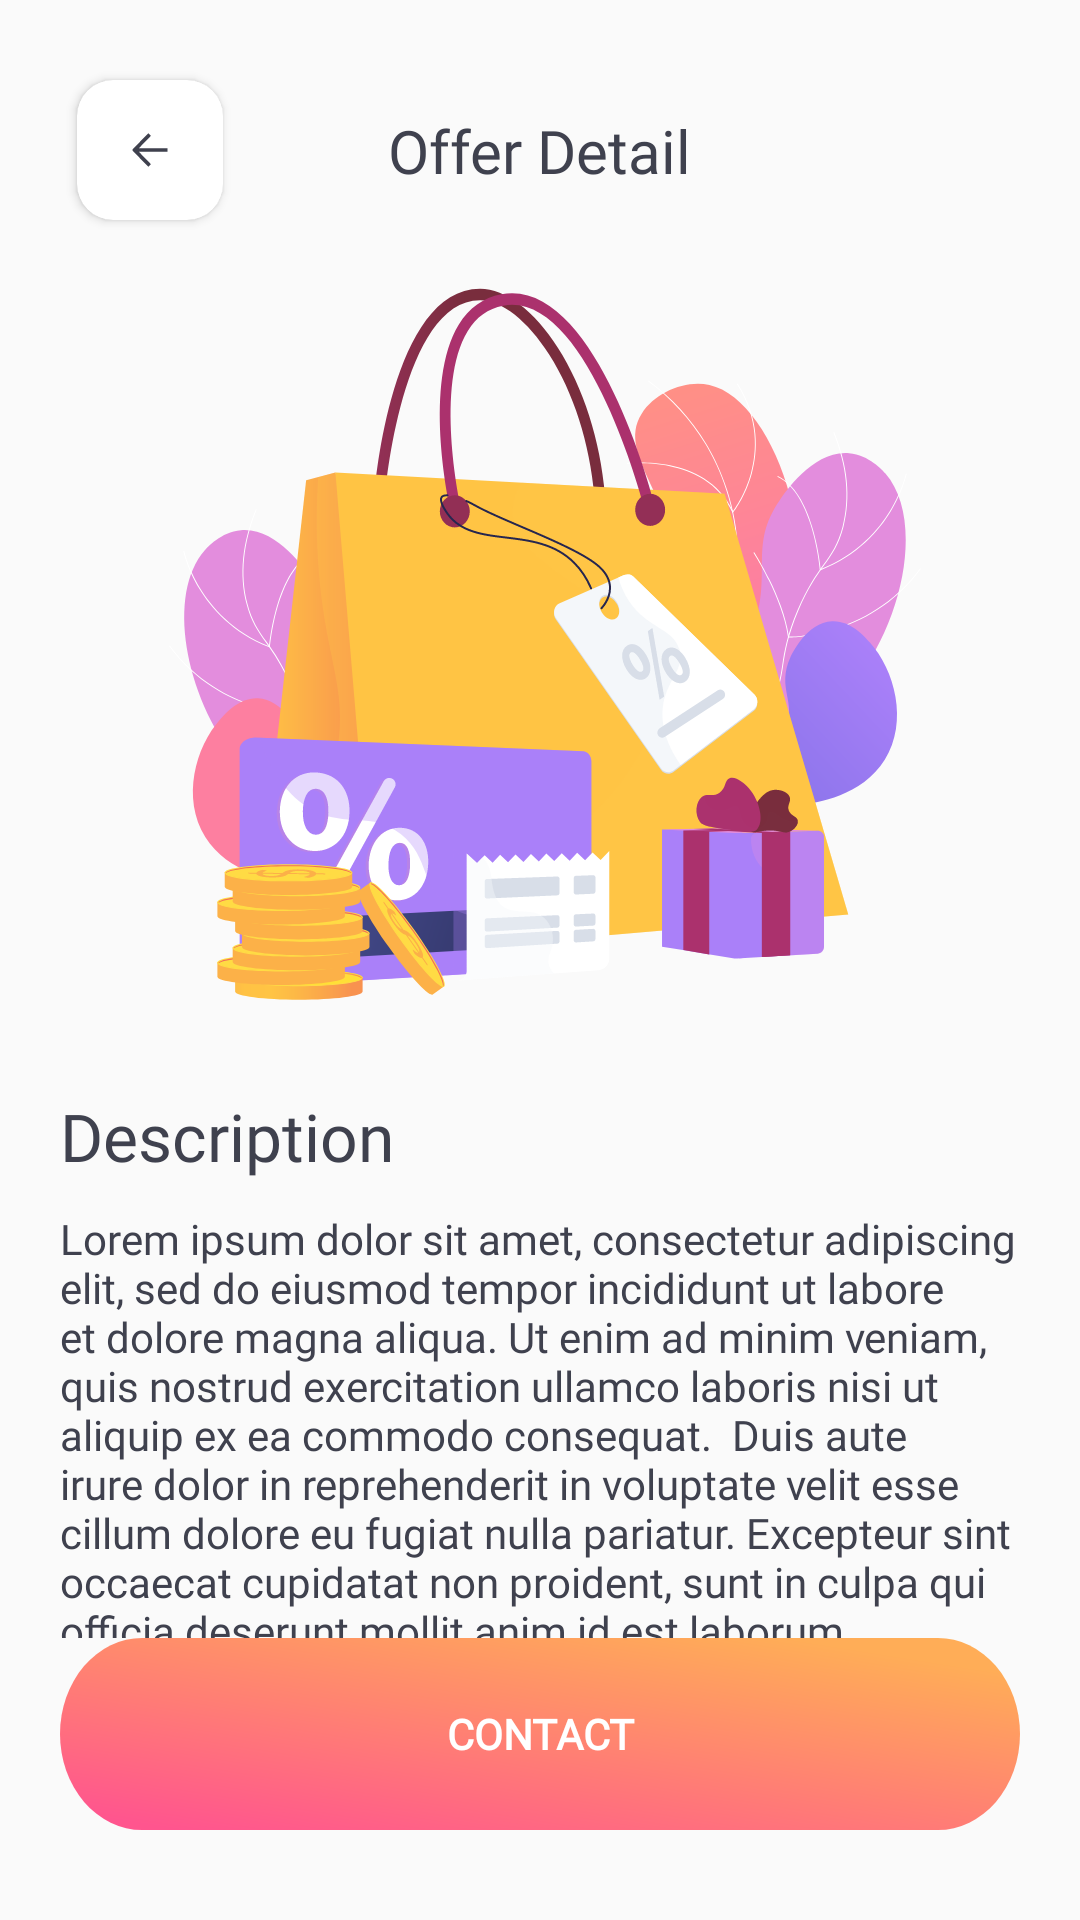

Reconstruct the res/layout file that produces this screen, plus the resources it refers to.
<!-- AndroidManifest.xml: application theme Theme.Hi5 -->
<!-- res/layout/activity_offer_detail.xml -->
<?xml version="1.0" encoding="utf-8"?>
<androidx.constraintlayout.widget.ConstraintLayout xmlns:android="http://schemas.android.com/apk/res/android"
    xmlns:app="http://schemas.android.com/apk/res-auto"
    android:layout_width="match_parent"
    android:layout_height="match_parent">

    <androidx.core.widget.NestedScrollView
        android:layout_width="match_parent"
        android:layout_height="0dp"
        android:fillViewport="true"
        app:layout_constraintBottom_toTopOf="@id/btn_save"
        app:layout_constraintEnd_toEndOf="parent"
        app:layout_constraintStart_toStartOf="parent"
        app:layout_constraintTop_toTopOf="parent">

        <androidx.constraintlayout.widget.ConstraintLayout
            android:layout_width="match_parent"
            android:layout_height="match_parent">

            <androidx.cardview.widget.CardView
                android:id="@+id/card_back"
                android:layout_width="@dimen/dimen_60dp"
                android:layout_height="@dimen/dimen_60dp"
                android:layout_marginStart="@dimen/dimen_20dp"
                android:layout_marginTop="@dimen/dimen_20dp"
                android:elevation="@dimen/dimen_12dp"
                app:cardCornerRadius="@dimen/dimen_12dp"
                app:cardUseCompatPadding="true"
                app:layout_constraintStart_toStartOf="parent"
                app:layout_constraintTop_toTopOf="parent">

                <androidx.appcompat.widget.AppCompatImageView
                    android:id="@+id/img_back"
                    android:layout_width="wrap_content"
                    android:layout_height="wrap_content"
                    android:elevation="@dimen/dimen_8dp"
                    android:src="@drawable/ic_back" />
            </androidx.cardview.widget.CardView>

            <androidx.appcompat.widget.AppCompatTextView
                android:layout_width="wrap_content"
                android:layout_height="wrap_content"
                android:fontFamily="@font/montserrat_bold"
                android:text="Offer Detail"
                android:textColor="@color/grey_dark"
                android:textSize="@dimen/dimen_20sp"
                app:layout_constraintBottom_toBottomOf="@id/card_back"
                app:layout_constraintEnd_toEndOf="parent"
                app:layout_constraintStart_toStartOf="parent"
                app:layout_constraintTop_toTopOf="@id/card_back" />

            <androidx.appcompat.widget.AppCompatImageView
                android:id="@+id/img_first"
                android:layout_width="0dp"
                android:layout_height="wrap_content"
                android:layout_marginStart="@dimen/dimen_20dp"
                android:layout_marginTop="@dimen/dimen_4dp"
                android:layout_marginEnd="@dimen/dimen_20dp"
                android:src="@drawable/ic_frame"
                app:layout_constraintEnd_toEndOf="parent"
                app:layout_constraintStart_toStartOf="parent"
                app:layout_constraintTop_toBottomOf="@id/card_back" />

            <androidx.appcompat.widget.AppCompatTextView
                android:id="@+id/tv_title"
                android:layout_width="wrap_content"
                android:layout_height="wrap_content"
                android:layout_marginTop="@dimen/dimen_30dp"
                android:fontFamily="@font/montserrat_semibold"
                android:text="Description"
                android:textColor="@color/grey_dark"
                android:textSize="@dimen/dimen_22sp"
                app:layout_constraintStart_toStartOf="@id/img_first"
                app:layout_constraintTop_toBottomOf="@id/img_first" />

            <androidx.appcompat.widget.AppCompatTextView
                android:layout_width="0dp"
                android:layout_height="wrap_content"
                android:layout_marginTop="@dimen/dimen_10dp"
                android:fontFamily="@font/montserrat_regular"
                android:text="Lorem ipsum dolor sit amet, consectetur adipiscing elit, sed do eiusmod tempor incididunt ut labore et dolore magna aliqua. Ut enim ad minim veniam, quis nostrud exercitation ullamco laboris nisi ut aliquip ex ea commodo consequat.

Duis aute irure dolor in reprehenderit in voluptate velit esse cillum dolore eu fugiat nulla pariatur. Excepteur sint occaecat cupidatat non proident, sunt in culpa qui officia deserunt mollit anim id est laborum."
                android:textColor="@color/text_color"
                app:layout_constraintEnd_toEndOf="@id/img_first"
                app:layout_constraintStart_toStartOf="@id/img_first"
                app:layout_constraintTop_toBottomOf="@id/tv_title" />
        </androidx.constraintlayout.widget.ConstraintLayout>
    </androidx.core.widget.NestedScrollView>

    <androidx.appcompat.widget.AppCompatButton
        android:id="@+id/btn_save"
        android:layout_width="@dimen/dimen_0dp"
        android:layout_height="wrap_content"
        android:layout_marginStart="@dimen/dimen_20dp"
        android:layout_marginEnd="@dimen/dimen_20dp"
        android:layout_marginBottom="30dp"
        android:background="@drawable/ic_cta_bg"
        android:fontFamily="@font/montserrat_semibold"
        android:text="CONTACT"
        android:textColor="@android:color/white"
        android:textStyle="bold"
        app:layout_constraintBottom_toBottomOf="parent"
        app:layout_constraintEnd_toEndOf="parent"
        app:layout_constraintStart_toStartOf="parent" />
</androidx.constraintlayout.widget.ConstraintLayout>
<!-- resources referenced by this layout -->
<resources>
  <color name="grey_dark">#3F414E</color>
  <color name="text_color">#3F414E</color>
  <dimen name="dimen_0dp">0dp</dimen>
  <dimen name="dimen_10dp">10dp</dimen>
  <dimen name="dimen_12dp">12dp</dimen>
  <dimen name="dimen_20dp">20dp</dimen>
  <dimen name="dimen_20sp">20sp</dimen>
  <dimen name="dimen_22sp">22sp</dimen>
  <dimen name="dimen_30dp">30dp</dimen>
  <dimen name="dimen_4dp">4dp</dimen>
  <dimen name="dimen_60dp">60dp</dimen>
  <dimen name="dimen_8dp">8dp</dimen>
  <!-- drawable ic_back (drawable) -->
  <vector xmlns:android="http://schemas.android.com/apk/res/android"
      android:width="75dp"
      android:height="75dp"
      android:viewportWidth="75"
      android:viewportHeight="75">
    <path
        android:pathData="M55,65L20,65A10,10 0,0 1,10 55L10,20A10,10 0,0 1,20 10L55,10A10,10 0,0 1,65 20L65,55A10,10 0,0 1,55 65z"
        android:fillColor="#ffffff"/>
    <path
        android:pathData="M46.8491,38.5L31.573,38.5L37.9842,45.0889L36.6088,46.5L28.3781,38.0667C28.0749,37.7556 28.0749,37.2556 28.3781,36.9444L36.6088,28.5L37.9842,29.9111L31.573,36.5L46.8491,36.5L46.8491,37.5L46.8491,38.5Z"
        android:fillColor="#3F414E"/>
  </vector>
  <!-- drawable ic_cta_bg (drawable) -->
  <vector xmlns:android="http://schemas.android.com/apk/res/android"
      xmlns:aapt="http://schemas.android.com/aapt"
      android:width="374dp"
      android:height="64dp"
      android:viewportWidth="374"
      android:viewportHeight="64">
    <path
        android:pathData="M32,0L342,0A32,32 0,0 1,374 32L374,32A32,32 0,0 1,342 64L32,64A32,32 0,0 1,0 32L0,32A32,32 0,0 1,32 0z">
      <aapt:attr name="android:fillColor">
        <gradient 
            android:startY="63.2641"
            android:startX="40.5864"
            android:endY="-31.5521"
            android:endX="53.5874"
            android:type="linear">
          <item android:offset="0" android:color="#FFFF558E"/>
          <item android:offset="1" android:color="#FFFFAD57"/>
        </gradient>
      </aapt:attr>
    </path>
  </vector>
  <!-- drawable ic_frame: vector/xml drawable (drawable, 97897 chars, omitted) -->
  <style name="Theme.Hi5" parent="Theme.AppCompat.Light.NoActionBar">
          
          <item name="colorPrimary">@color/purple_500</item>
          <item name="colorPrimaryVariant">@color/purple_700</item>
          <item name="colorOnPrimary">@color/purple_200</item>
          
          <item name="colorSecondary">@color/teal_200</item>
          <item name="colorSecondaryVariant">@color/teal_700</item>
          <item name="colorOnSecondary">@color/black</item>
  
      </style>
  <color name="purple_500">#FF6200EE</color>
  <color name="purple_700">#FF3700B3</color>
  <color name="purple_200">#FFBB86FC</color>
  <color name="teal_200">#FF03DAC5</color>
  <color name="teal_700">#FF018786</color>
  <color name="black">#FF000000</color>
</resources>
